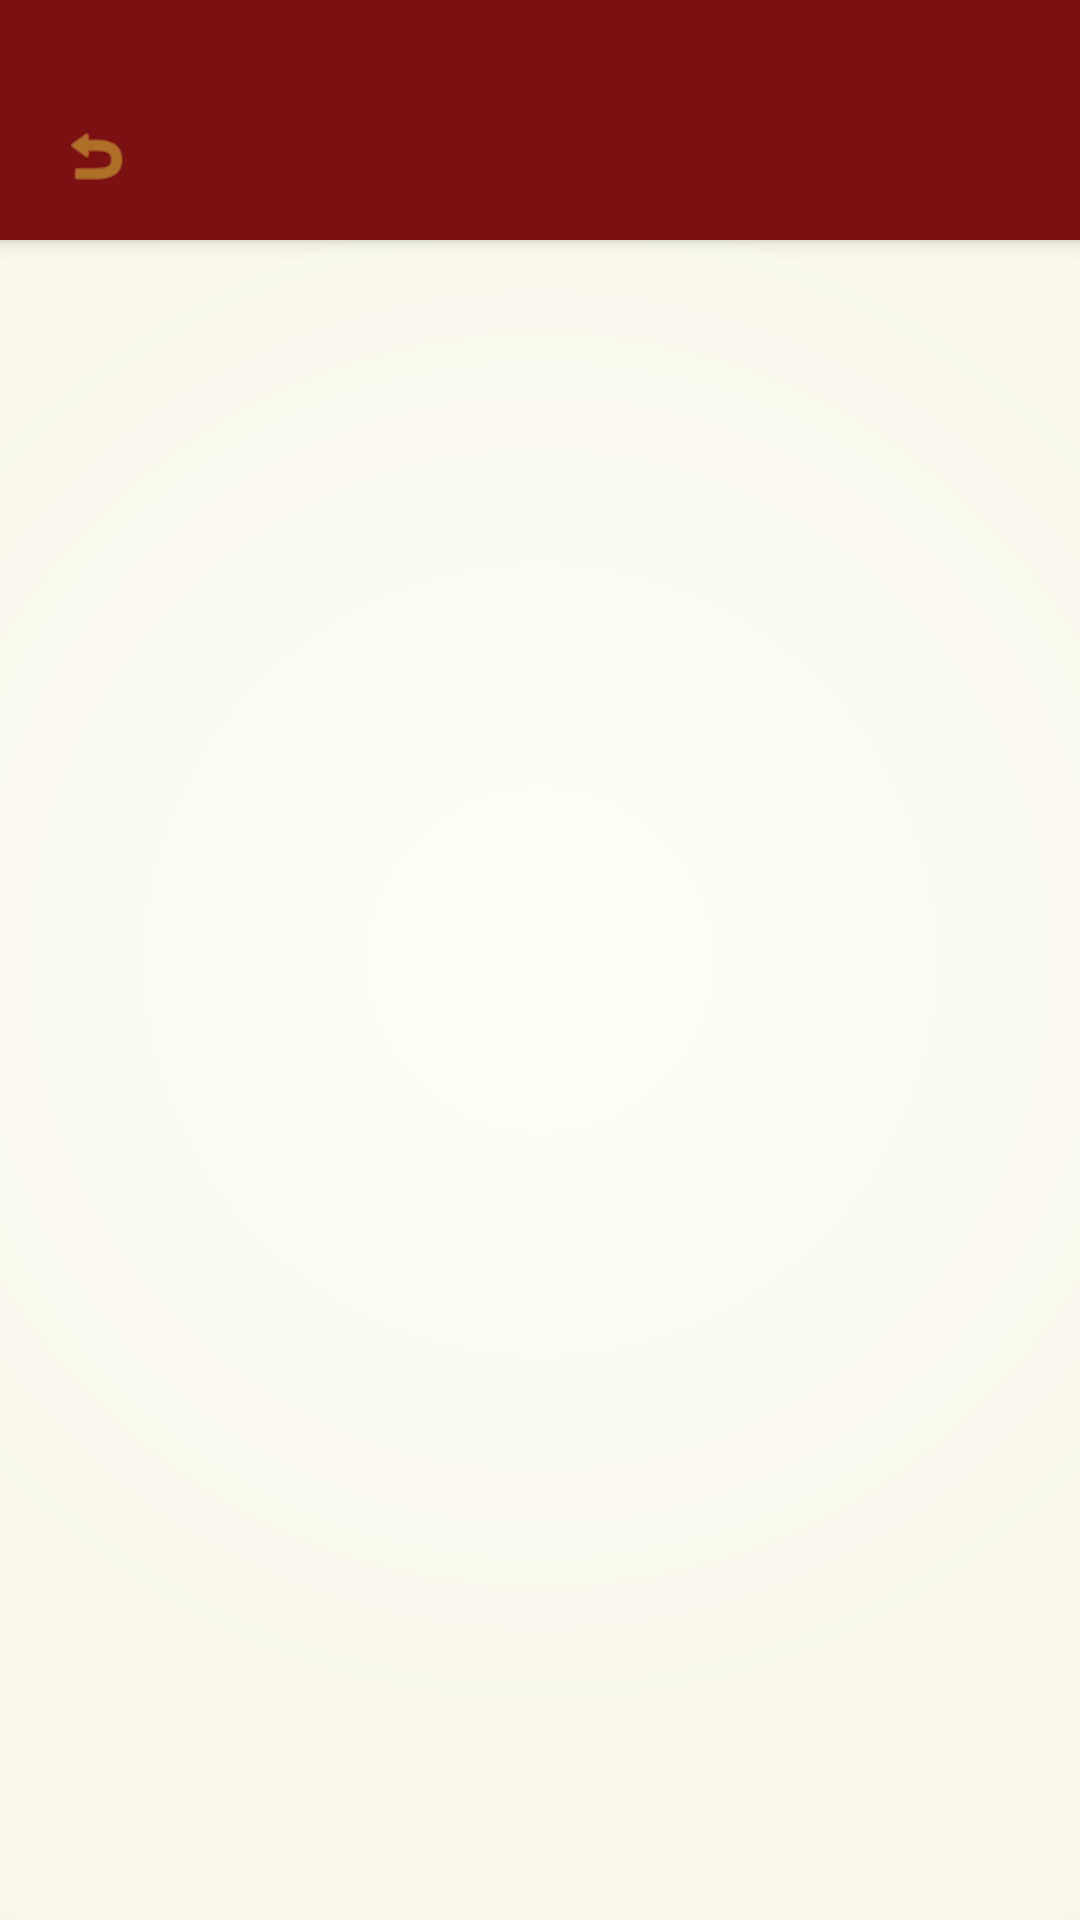

Android layout source for this screen:
<!-- AndroidManifest.xml: application theme Theme.CatStudy -->
<!-- res/layout/activity_favorites.xml -->
<?xml version="1.0" encoding="utf-8"?>
<LinearLayout xmlns:android="http://schemas.android.com/apk/res/android"
    android:layout_width="match_parent"
    android:layout_height="match_parent"
    android:orientation="vertical"
    android:background="@drawable/bg_classical_screen">

    <include layout="@layout/include_toolbar" />

    <androidx.recyclerview.widget.RecyclerView
        android:id="@+id/recycler_favorites"
        android:layout_width="match_parent"
        android:layout_height="match_parent"
        android:paddingStart="8dp"
        android:paddingEnd="8dp"
        android:layout_marginTop="8dp"/>

</LinearLayout>
<!-- res/layout/include_toolbar.xml (included above) -->
<?xml version="1.0" encoding="utf-8"?>
<androidx.constraintlayout.widget.ConstraintLayout xmlns:android="http://schemas.android.com/apk/res/android"
    xmlns:app="http://schemas.android.com/apk/res-auto"
    android:layout_width="match_parent"
    android:layout_height="80dp"
    android:paddingTop="24dp"
    android:background="@color/classical_red"
    android:elevation="4dp">

    <ImageView
        android:id="@+id/iv_back"
        android:layout_width="?attr/actionBarSize"
        android:layout_height="match_parent"
        android:background="?attr/selectableItemBackgroundBorderless"
        android:scaleType="centerInside"
        android:src="@android:drawable/ic_menu_revert"
        app:layout_constraintBottom_toBottomOf="parent"
        app:layout_constraintStart_toStartOf="parent"
        app:layout_constraintTop_toTopOf="parent"
        android:padding="16dp"
        app:tint="@color/classical_gold"/>

    <TextView
        android:id="@+id/tv_title"
        android:layout_width="wrap_content"
        android:layout_height="wrap_content"
        android:gravity="center"
        android:textColor="@color/classical_gold"
        android:textSize="20sp"
        android:fontFamily="serif"
        android:textStyle="bold"
        app:layout_constraintBottom_toBottomOf="parent"
        app:layout_constraintEnd_toEndOf="parent"
        app:layout_constraintStart_toStartOf="parent"
        app:layout_constraintTop_toTopOf="parent" />

</androidx.constraintlayout.widget.ConstraintLayout>
<!-- resources referenced by this layout -->
<resources>
  <color name="classical_gold">#D4AF37</color>
  <color name="classical_red">#7B1113</color>
  <!-- drawable bg_classical_screen (drawable) -->
  <?xml version="1.0" encoding="utf-8"?>
  <shape xmlns:android="http://schemas.android.com/apk/res/android" android:shape="rectangle">
      <gradient
          android:type="radial"
          android:gradientRadius="800dp"
          android:centerX="0.5"
          android:centerY="0.5"
          android:startColor="#FFFFF8"
          android:endColor="#F0EAD6"/> 
  </shape>
  <style name="Theme.CatStudy" parent="Base.Theme.CatStudy" />
  <style name="Base.Theme.CatStudy" parent="Theme.Material3.DayNight.NoActionBar">
          
          <item name="colorPrimary">@color/classical_red</item>
          <item name="colorPrimaryVariant">@color/classical_blue</item>
          <item name="colorOnPrimary">@color/classical_ivory</item>
          
          <item name="colorSecondary">@color/classical_gold</item>
          <item name="colorSecondaryVariant">@color/classical_ochre</item>
          <item name="colorOnSecondary">@color/classical_text_primary</item>
          
          <item name="android:windowBackground">@drawable/bg_classical_screen</item>
          <item name="android:textColorPrimary">@color/classical_text_primary</item>
          <item name="android:textColorSecondary">@color/classical_text_secondary</item>
          
          
          <item name="fontFamily">serif</item>
          <item name="android:fontFamily">serif</item>
      </style>
  <color name="classical_blue">#003153</color>
  <color name="classical_ivory">#FFFFF0</color>
  <color name="classical_ochre">#CC7722</color>
  <color name="classical_text_primary">#2F2725</color>
  <color name="classical_text_secondary">#5C5552</color>
</resources>
